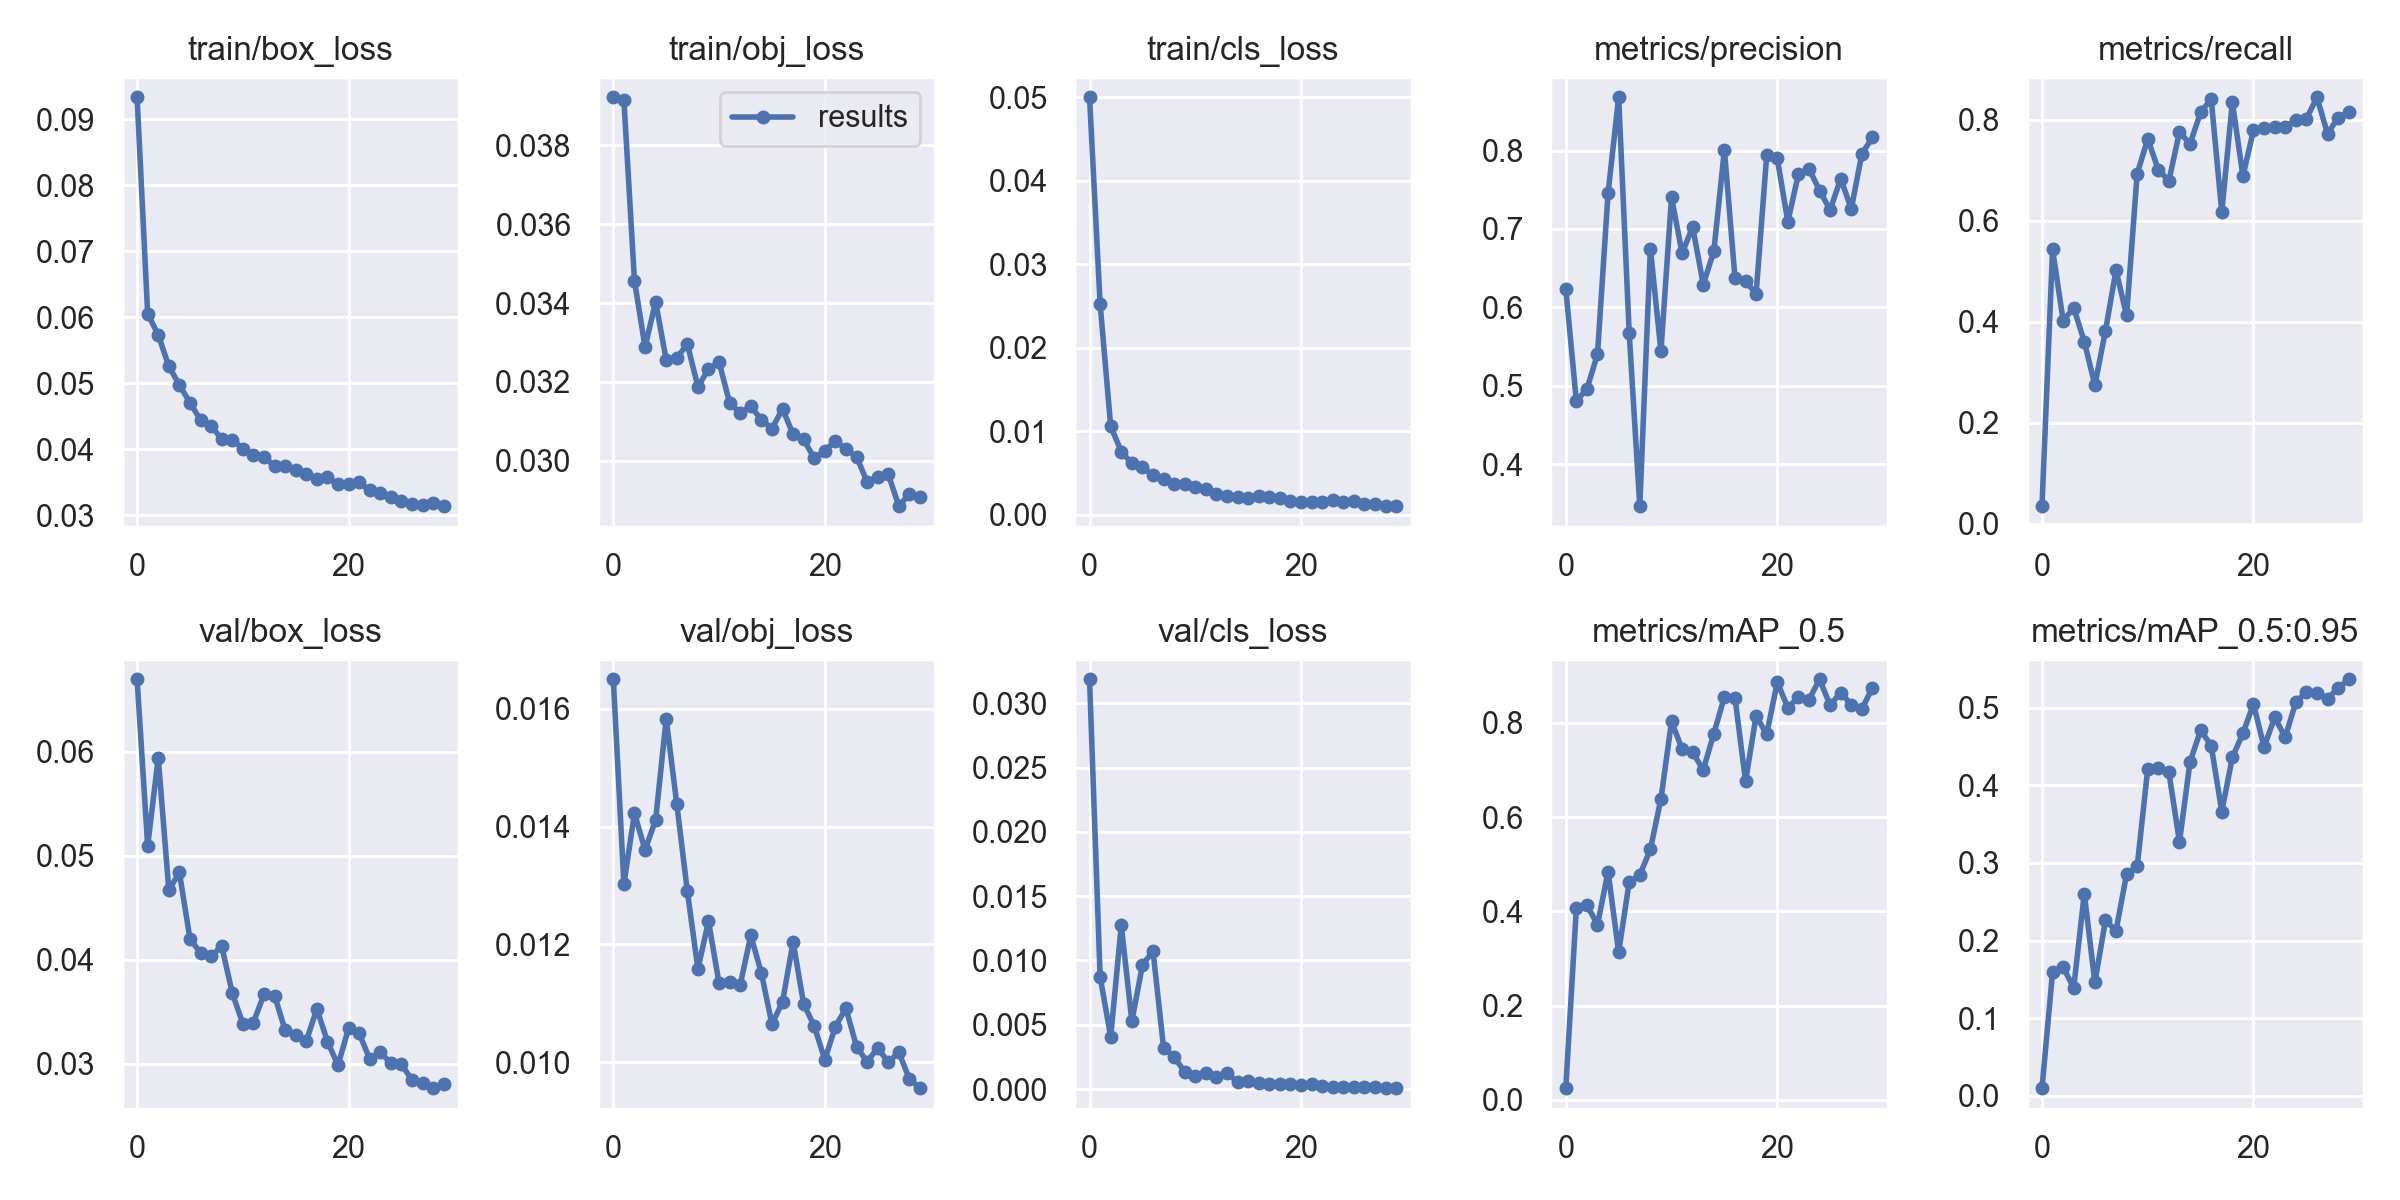

The file beside this chart, header and first rows:
epoch, train/box_loss, train/obj_loss, train/cls_loss, metrics/precision, metrics/recall, metrics/mAP_0.5, metrics/mAP_0.5:0.95, val/box_loss, val/obj_loss, val/cls_loss, x/lr0, x/lr1, x/lr2
0, 0.09332, 0.03922, 0.04997, 0.6239, 0.03529, 0.02496, 0.009767, 0.06699, 0.0165, 0.03186, 0.07053, 0.003275, 0.003275
1, 0.06052, 0.03915, 0.02525, 0.4804, 0.5435, 0.4068, 0.1595, 0.05097, 0.01303, 0.008732, 0.04031, 0.00639, 0.00639
2, 0.05731, 0.03457, 0.01058, 0.4958, 0.4028, 0.4143, 0.1656, 0.05945, 0.01423, 0.004054, 0.00987, 0.009285, 0.009285
3, 0.05259, 0.03288, 0.007561, 0.5402, 0.4276, 0.3718, 0.1392, 0.04671, 0.01361, 0.01274, 0.00901, 0.00901, 0.00901
4, 0.04973, 0.03403, 0.006131, 0.7456, 0.3611, 0.4847, 0.2606, 0.04841, 0.01411, 0.005273, 0.00901, 0.00901, 0.00901
5, 0.04706, 0.03256, 0.005686, 0.8679, 0.2748, 0.3136, 0.146, 0.04203, 0.01583, 0.009625, 0.00868, 0.00868, 0.00868
6, 0.04443, 0.03261, 0.004708, 0.5666, 0.3823, 0.4626, 0.2258, 0.04067, 0.01439, 0.01073, 0.00835, 0.00835, 0.00835
7, 0.04357, 0.03296, 0.004228, 0.3463, 0.5024, 0.4774, 0.2128, 0.04033, 0.0129, 0.003206, 0.00802, 0.00802, 0.00802
8, 0.04152, 0.03187, 0.003622, 0.6745, 0.413, 0.5316, 0.2856, 0.04133, 0.01158, 0.002473, 0.00769, 0.00769, 0.00769
9, 0.04141, 0.03232, 0.003634, 0.5438, 0.6935, 0.639, 0.2955, 0.03682, 0.01239, 0.001342, 0.00736, 0.00736, 0.00736
10, 0.04011, 0.0325, 0.003267, 0.7404, 0.7626, 0.8032, 0.4212, 0.03386, 0.01134, 0.001024, 0.00703, 0.00703, 0.00703
11, 0.03908, 0.03146, 0.003117, 0.6691, 0.7012, 0.7446, 0.4227, 0.03397, 0.01136, 0.001212, 0.0067, 0.0067, 0.0067
12, 0.03876, 0.03121, 0.00248, 0.7026, 0.6793, 0.7375, 0.4168, 0.0367, 0.01131, 0.0009171, 0.00637, 0.00637, 0.00637
13, 0.0375, 0.03138, 0.002216, 0.629, 0.7759, 0.7005, 0.327, 0.03657, 0.01215, 0.001237, 0.00604, 0.00604, 0.00604
14, 0.03743, 0.03104, 0.002081, 0.6714, 0.7524, 0.7773, 0.4303, 0.03323, 0.01151, 0.0005375, 0.00571, 0.00571, 0.00571
15, 0.03682, 0.03081, 0.001977, 0.8009, 0.815, 0.8558, 0.4709, 0.03277, 0.01065, 0.0006549, 0.00538, 0.00538, 0.00538
16, 0.0363, 0.03132, 0.002263, 0.6377, 0.8411, 0.8539, 0.4513, 0.0322, 0.01102, 0.0004449, 0.00505, 0.00505, 0.00505
17, 0.03557, 0.03067, 0.002146, 0.6333, 0.6176, 0.6763, 0.3662, 0.03529, 0.01204, 0.0003895, 0.00472, 0.00472, 0.00472
18, 0.03576, 0.03054, 0.001985, 0.6173, 0.8354, 0.8152, 0.436, 0.03214, 0.01099, 0.0003895, 0.00439, 0.00439, 0.00439
19, 0.03468, 0.03006, 0.00164, 0.7937, 0.6888, 0.776, 0.467, 0.02987, 0.01061, 0.0004199, 0.00406, 0.00406, 0.00406
20, 0.03468, 0.03025, 0.001492, 0.7899, 0.7795, 0.8864, 0.5049, 0.03344, 0.01004, 0.0003419, 0.00373, 0.00373, 0.00373
21, 0.03497, 0.03051, 0.001559, 0.7092, 0.7845, 0.8328, 0.4492, 0.03293, 0.01061, 0.0003727, 0.0034, 0.0034, 0.0034
22, 0.03379, 0.0303, 0.001564, 0.7699, 0.7866, 0.8544, 0.4875, 0.03046, 0.01092, 0.0002718, 0.00307, 0.00307, 0.00307
23, 0.03334, 0.03011, 0.00178, 0.7769, 0.7854, 0.8496, 0.4622, 0.0311, 0.01026, 0.0001831, 0.00274, 0.00274, 0.00274
24, 0.0328, 0.02946, 0.001476, 0.749, 0.8004, 0.8928, 0.5068, 0.03006, 0.01001, 0.0001669, 0.00241, 0.00241, 0.00241
25, 0.0322, 0.02959, 0.001689, 0.7242, 0.8021, 0.8376, 0.5206, 0.02994, 0.01024, 0.0001872, 0.00208, 0.00208, 0.00208
26, 0.03165, 0.02966, 0.001231, 0.7641, 0.8448, 0.8646, 0.5196, 0.02845, 0.01, 0.000137, 0.00175, 0.00175, 0.00175
27, 0.03154, 0.02885, 0.001231, 0.7255, 0.7728, 0.8389, 0.5117, 0.02814, 0.01017, 0.0001403, 0.00142, 0.00142, 0.00142
28, 0.03188, 0.02916, 0.001028, 0.7957, 0.804, 0.8295, 0.5252, 0.02766, 0.009717, 8.9604e-05, 0.00109, 0.00109, 0.00109
29, 0.03138, 0.02908, 0.001019, 0.8166, 0.8157, 0.8752, 0.5367, 0.02807, 0.00956, 6.6206e-05, 0.00076, 0.00076, 0.00076
